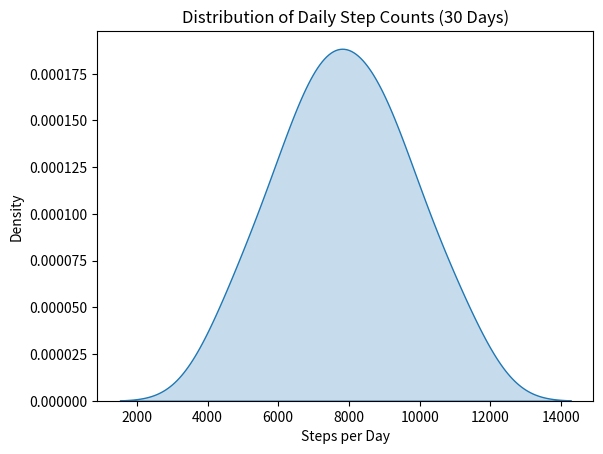

The script that saved this image:
import seaborn as sns
import matplotlib.pyplot as plt

steps = [6500, 8200, 7100, 9500, 10200, 4300, 5600, 7800, 8900, 11000,
         6200, 7400, 9100, 8000, 5200, 4800, 7600, 9800, 10500, 8300,
         6900, 7200, 9000, 11500, 5900, 6400, 8700, 9300, 7000, 8100]

sns.kdeplot(steps, fill=True)
plt.title("Distribution of Daily Step Counts (30 Days)")
plt.xlabel("Steps per Day")
plt.ylabel("Density")
plt.show()
